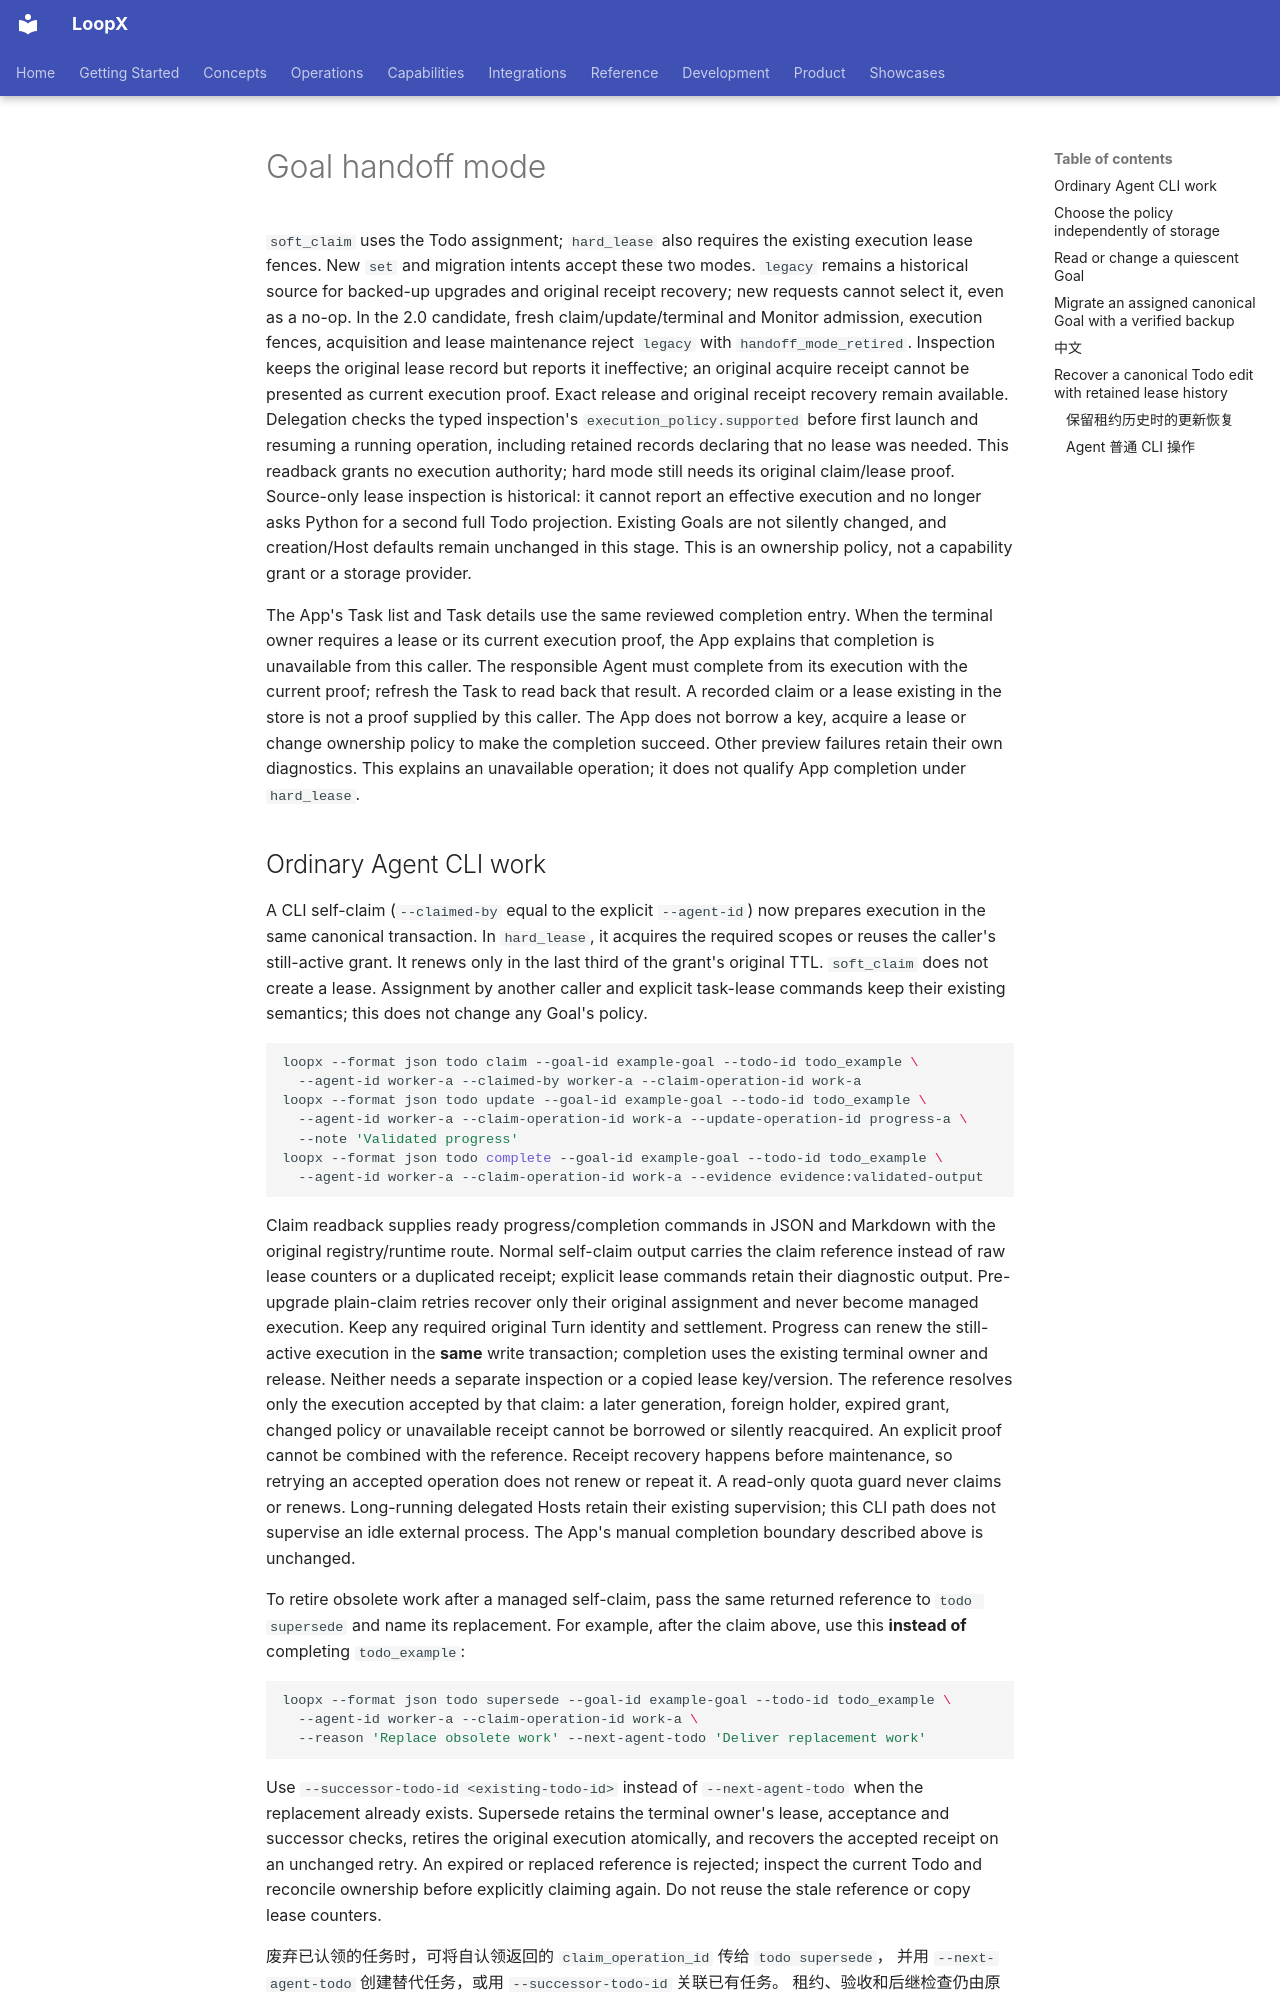

repository: loopx-project/loopx · page: reference/handoff-mode/index.html · generator: mkdocs

# Goal handoff mode

`soft_claim` uses the Todo assignment; `hard_lease` also requires the existing
execution lease fences. New `set` and migration intents accept these two modes.
`legacy` remains a historical source for backed-up upgrades and original receipt
recovery; new requests cannot select it, even as a no-op. In the 2.0 candidate,
fresh claim/update/terminal and Monitor admission, execution fences, acquisition
and lease maintenance reject `legacy` with `handoff_mode_retired`. Inspection
keeps the original lease record but reports it ineffective; an original acquire
receipt cannot be presented as current execution proof. Exact release and original
receipt recovery remain available. Delegation checks the typed inspection's
`execution_policy.supported` before first launch and resuming a running operation,
including retained records declaring that no lease was needed. This readback grants
no execution authority; hard mode still needs its original claim/lease proof.
Source-only lease inspection is historical: it cannot report an effective execution
and no longer asks Python for a second full Todo projection. Existing Goals are not silently changed, and creation/Host defaults remain unchanged in this stage.
This is an ownership policy, not a capability grant or a storage provider.

The App's Task list and Task details use the same reviewed completion entry.
When the terminal owner requires a lease or its current execution proof, the
App explains that completion is unavailable from this caller. The responsible
Agent must complete from its execution with the current proof; refresh the Task
to read back that result. A recorded claim or a lease existing in the store is
not a proof supplied by this caller. The App does not borrow a key, acquire a
lease or change ownership policy to make the completion succeed. Other preview
failures retain their own diagnostics. This explains an unavailable operation;
it does not qualify App completion under `hard_lease`.
